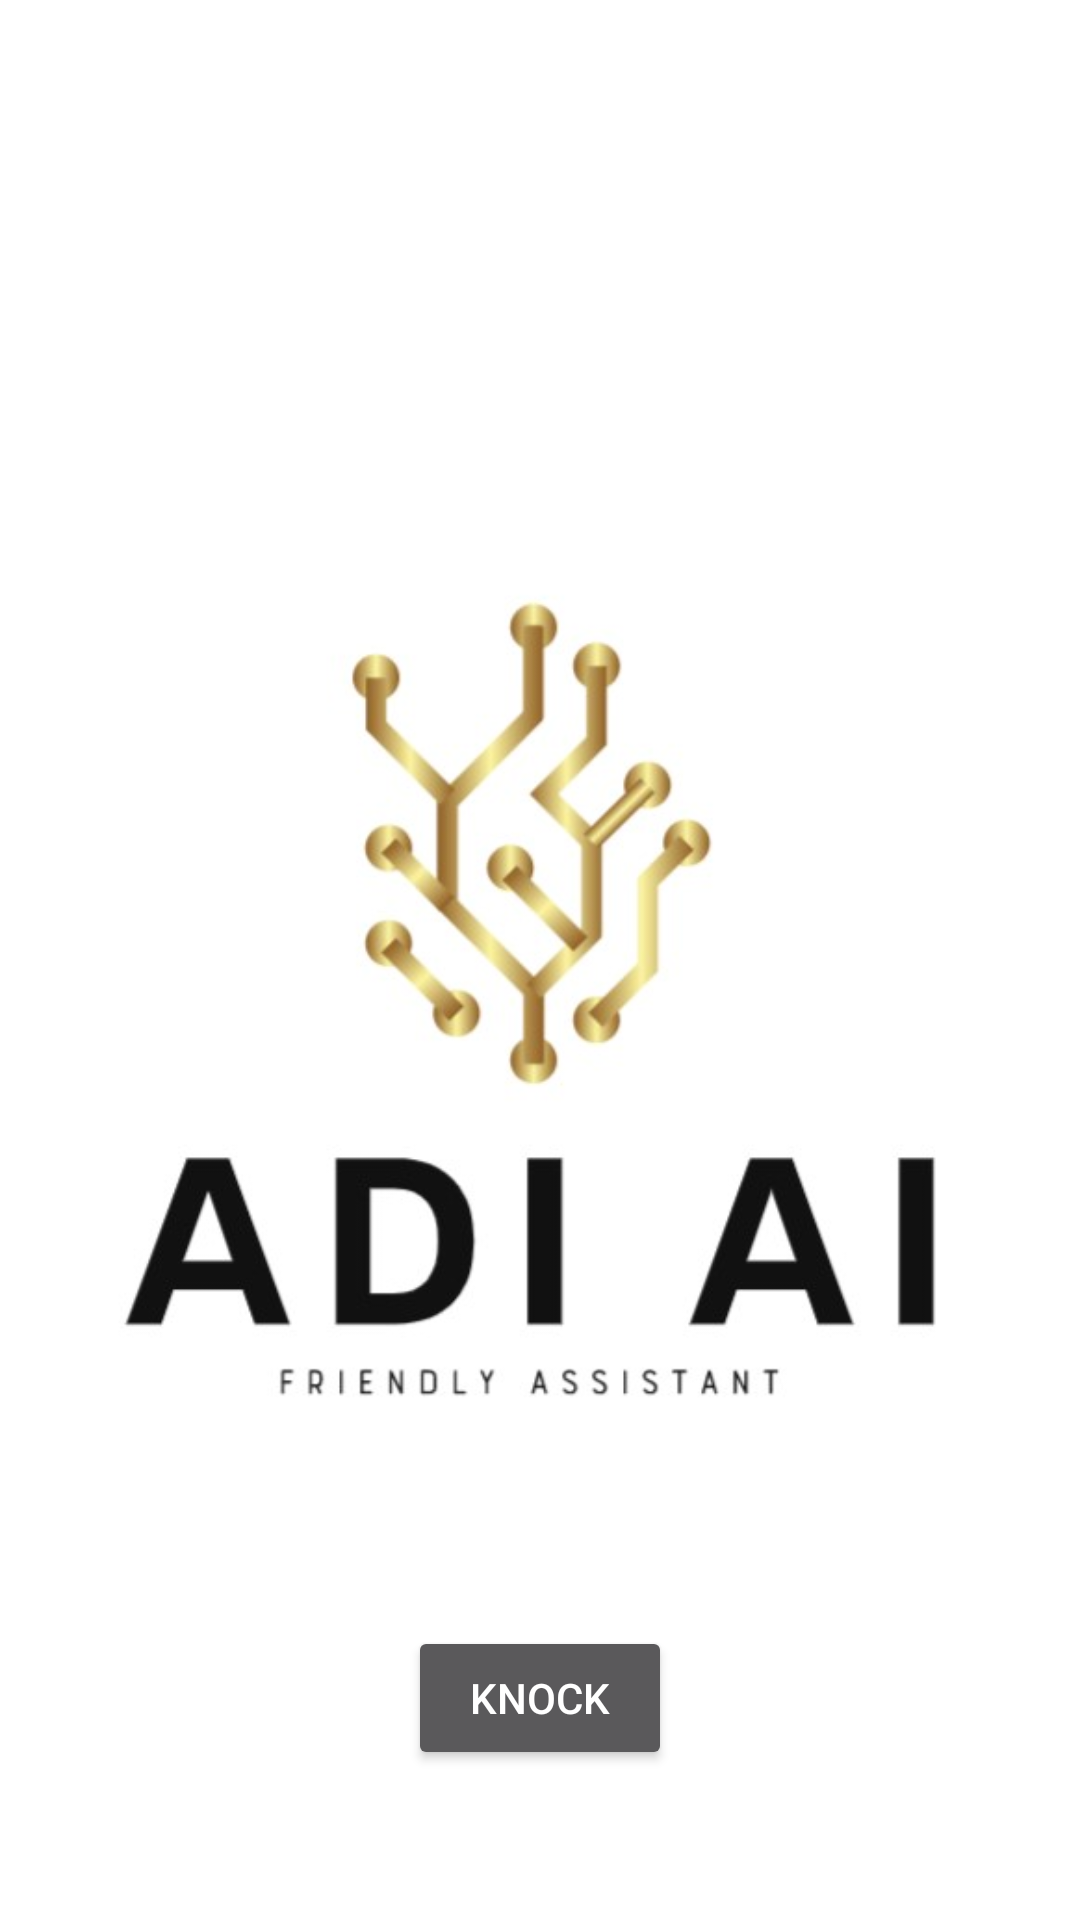

Reconstruct the res/layout file that produces this screen, plus the resources it refers to.
<!-- AndroidManifest.xml: application theme Theme.Design.NoActionBar -->
<!-- res/layout/activity_main.xml -->
<?xml version="1.0" encoding="utf-8"?>
<androidx.constraintlayout.widget.ConstraintLayout xmlns:android="http://schemas.android.com/apk/res/android"
    xmlns:app="http://schemas.android.com/apk/res-auto"
    xmlns:tools="http://schemas.android.com/tools"
    android:layout_width="match_parent"
    android:layout_height="match_parent"
    android:background="#FFFFFF"
    tools:context=".MainActivity">

    <RelativeLayout
        android:id="@+id/relStart"
        android:layout_width="match_parent"
        android:layout_height="match_parent"
        android:background="@color/white"
        android:backgroundTint="@color/white">
        <ImageView
            android:id="@+id/backImage"
            android:layout_width="wrap_content"
            android:layout_height="wrap_content"
            android:layout_centerInParent="true"
            android:src="@drawable/whitebackground"
            android:scaleType="fitCenter"
            />
        <Button
            android:id="@+id/button"
            android:layout_width="wrap_content"
            android:layout_height="wrap_content"
            android:layout_alignParentBottom="true"
            android:layout_centerHorizontal="true"
            android:layout_marginBottom="50dp"
            android:text="KNOCK" />
    </RelativeLayout>
</androidx.constraintlayout.widget.ConstraintLayout>
<!-- resources referenced by this layout -->
<resources>
  <!-- drawable whitebackground: jpg bitmap (drawable, 26704 bytes) -->
  <!-- not gathered from this repository: default colours our renderer supplied (Android Studio template values) -->
  <color name="white">#FFFFFFFF</color>
</resources>
